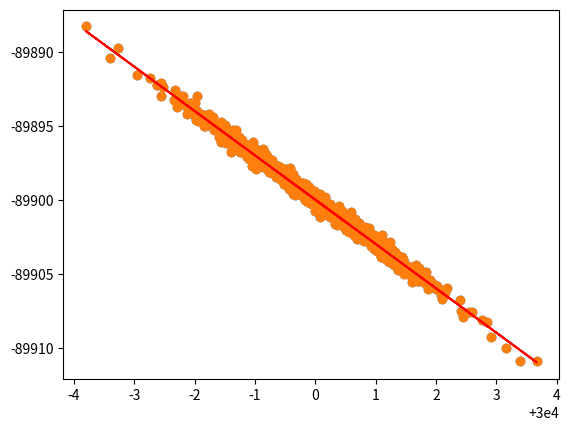

Recreate this plot in Python.
import numpy as np
from pylab import *
from matplotlib import pyplot as plt

pageSpeeds = np.random.normal(30000, 1, 1000) # variável independente
purchaseAmount = 100 - (pageSpeeds + np.random.normal(0, 0.1, 1000)) * 3 # variável dependente

plt.scatter(pageSpeeds, purchaseAmount)
plt.show()

###################################################################################################

from scipy import stats

slope, intercept, r_value, p_value, std_err = stats.linregress(pageSpeeds, purchaseAmount)
# slope: coeficiente angular - taxa de mudança na variável
# dependente para cada unidade de mudança na variável independente

# intercept: intercepto da reta - valor esperado da
# variável dependente quando a variável independente é zero

# r_value: indica a força e direção da relação linear entre as variáveis onde 1=correlação positiva
# perfeita, -1=negativa perfeita e 0= ausência de correçação. Como estamos elevando ao quadrado na
# linha 29, utilizamos a escala de 1 a 0, onde 1 indica melhor ajuste do modelo aos dados

# p_value: indica a significância estatística da relação linear estimada

# std_err: é uma medida da precisão da estimativa do coeficiente angular,
# ou seja, avalia o quão confiável é a estimativa do coeficiente angular.

r_value ** 2

def predict(x): # função da reta
    return slope * x + intercept # y = ax + b

fitLine = predict(pageSpeeds) # atribuição da reta usando o pageseeds como argumento para a função predict

plt.scatter(pageSpeeds, purchaseAmount) # plot do gráfico
plt.plot(pageSpeeds, fitLine, c='r') # adicionando a reta ao gráfico
plt.show()
